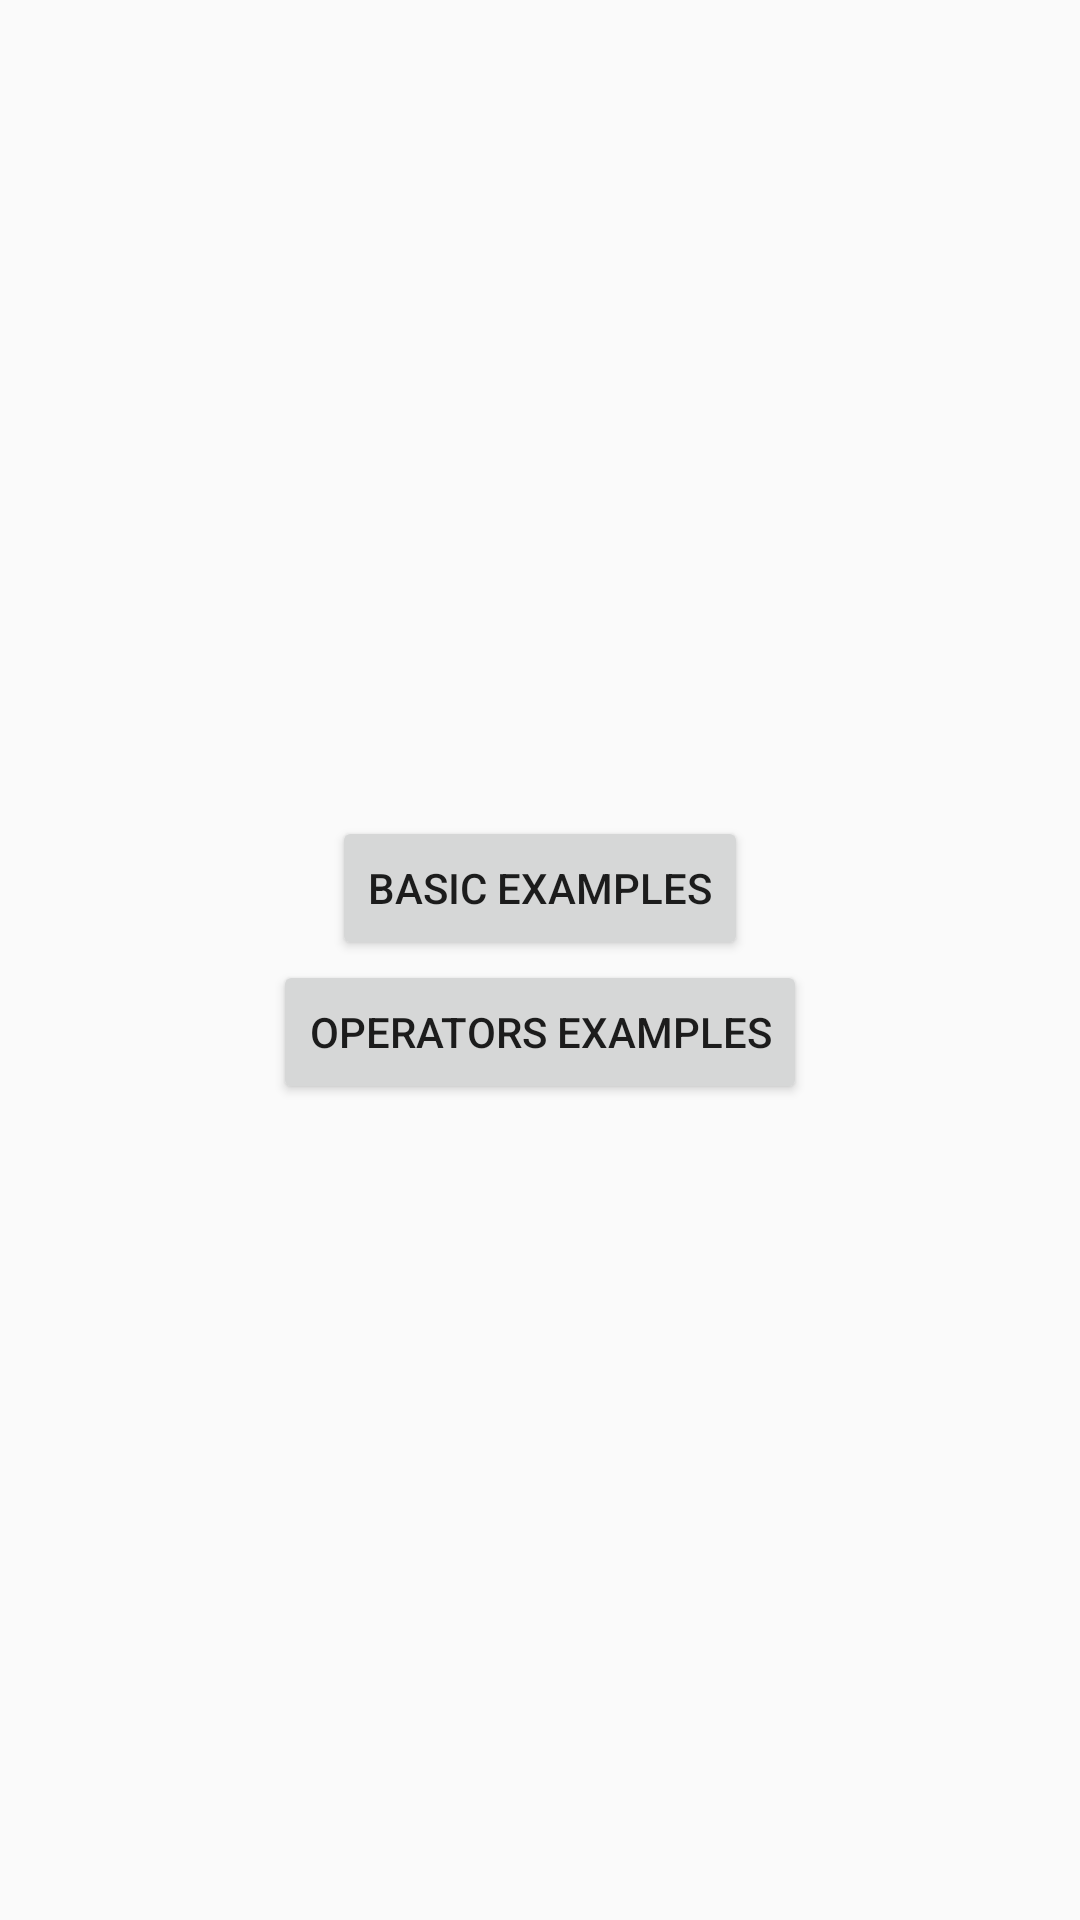

Produce the Android XML layout that renders to this screen, including the resource entries it uses.
<!-- AndroidManifest.xml: application theme AppTheme -->
<!-- res/layout/activity_main.xml -->
<?xml version="1.0" encoding="utf-8"?>
<LinearLayout xmlns:android="http://schemas.android.com/apk/res/android"
    xmlns:app="http://schemas.android.com/apk/res-auto"
    xmlns:tools="http://schemas.android.com/tools"
    android:layout_width="match_parent"
    android:layout_height="match_parent"
    android:gravity="center"
    android:orientation="vertical"
    tools:context=".MainActivity">

    <Button
        android:layout_width="wrap_content"
        android:layout_height="wrap_content"
        android:text="Basic Examples"
        android:id="@+id/basic_examples"/>

    <Button
        android:layout_width="wrap_content"
        android:layout_height="wrap_content"
        android:text="Operators Examples"
        android:id="@+id/operators_examples"/>

</LinearLayout>
<!-- resources referenced by this layout -->
<resources>
  <style name="AppTheme" parent="Theme.AppCompat.Light.DarkActionBar">
          
          <item name="colorPrimary">@color/colorPrimary</item>
          <item name="colorPrimaryDark">@color/colorPrimaryDark</item>
          <item name="colorAccent">@color/colorAccent</item>
      </style>
  <color name="colorPrimary">#6200EE</color>
  <color name="colorPrimaryDark">#3700B3</color>
  <color name="colorAccent">#03DAC5</color>
</resources>
